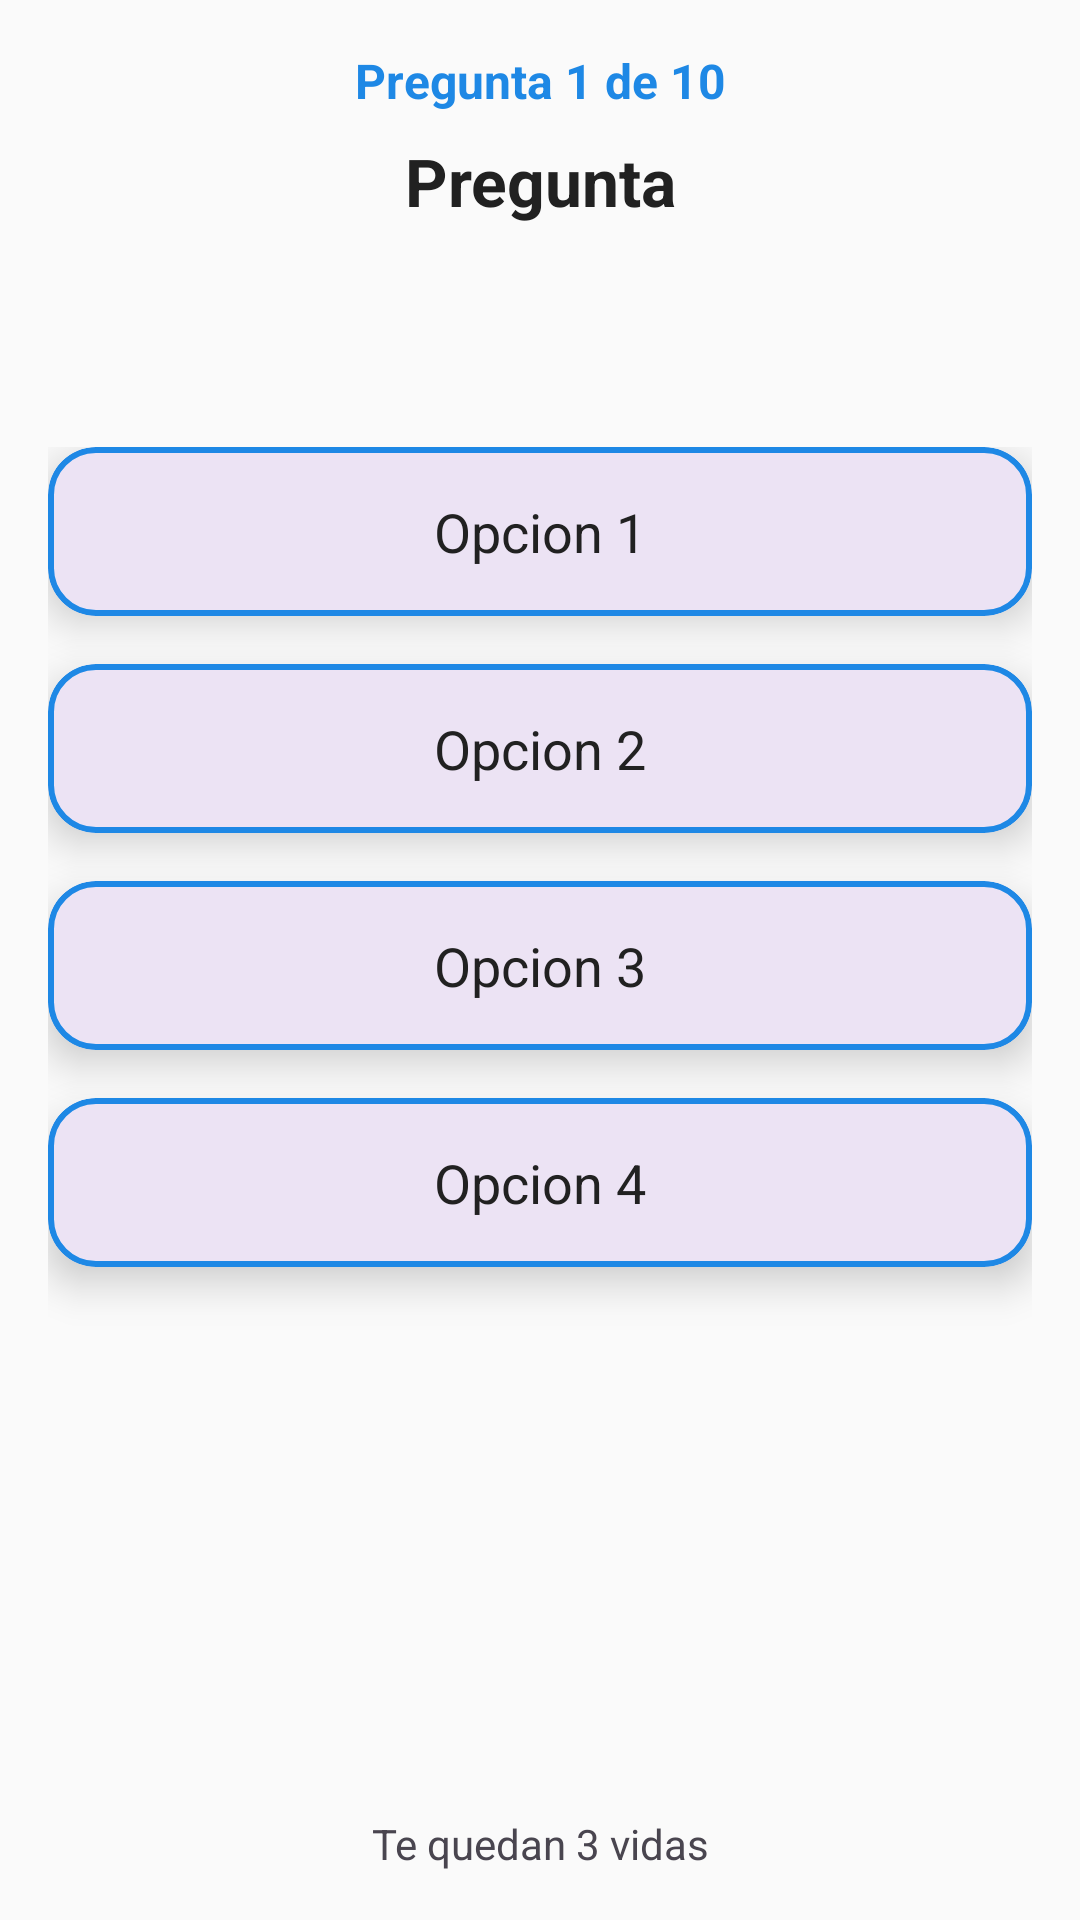

The Android layout XML behind this screen, and the referenced resources:
<!-- AndroidManifest.xml: application theme Theme.GolArena -->
<!-- res/layout/activity_quiz_deporte.xml -->
<?xml version="1.0" encoding="utf-8"?>
<LinearLayout
    xmlns:android="http://schemas.android.com/apk/res/android"
    xmlns:app="http://schemas.android.com/apk/res-auto"
    android:id="@+id/main"
    android:layout_width="match_parent"
    android:layout_height="match_parent"
    android:background="@color/backgroundColor"
    android:orientation="vertical">

    <LinearLayout
        android:id="@+id/contenidoQuiz"
        android:layout_width="match_parent"
        android:layout_height="match_parent"
        android:orientation="vertical"
        android:padding="16dp">

        
        <TextView
            android:id="@+id/txtNumeroPregunta"
            android:layout_width="match_parent"
            android:layout_height="wrap_content"
            android:text="Pregunta 1 de 10"
            android:textSize="16sp"
            android:textStyle="bold"
            android:textColor="@color/primary"
            android:layout_marginBottom="8dp"
            android:textAlignment="center"/>
        
        <TextView
            android:id="@+id/txtPregunta"
            android:layout_width="match_parent"
            android:layout_height="wrap_content"
            android:text="Pregunta"
            android:textSize="22sp"
            android:textStyle="bold"
            android:textColor="@color/onSurface"
            android:layout_marginBottom="24dp"
            android:textAlignment="center"/>

        
        <LinearLayout
            android:id="@+id/opcionesLayout"
            android:layout_width="match_parent"
            android:layout_height="wrap_content"
            android:orientation="vertical"
            android:gravity="center"
            android:layout_marginTop="50dp">

            
            <com.google.android.material.card.MaterialCardView
                android:id="@+id/opcion1"
                android:layout_width="match_parent"
                android:layout_height="wrap_content"
                android:layout_marginBottom="16dp"
                android:clickable="true"
                android:focusable="true"
                app:cardCornerRadius="16dp"
                app:cardElevation="8dp"
                app:strokeColor="@color/primary"
                app:strokeWidth="2dp"
                android:foreground="?attr/selectableItemBackground">

                <TextView
                    android:id="@+id/txtOpcion1"
                    android:layout_width="match_parent"
                    android:layout_height="wrap_content"
                    android:text="Opcion 1"
                    android:textSize="18sp"
                    android:textColor="@color/onSurface"
                    android:gravity="center"
                    android:padding="16dp"/>
            </com.google.android.material.card.MaterialCardView>

            <com.google.android.material.card.MaterialCardView
                android:id="@+id/opcion2"
                android:layout_width="match_parent"
                android:layout_height="wrap_content"
                android:layout_marginBottom="16dp"
                android:clickable="true"
                android:focusable="true"
                app:cardCornerRadius="16dp"
                app:cardElevation="8dp"
                app:strokeColor="@color/primary"
                app:strokeWidth="2dp"
                android:foreground="?attr/selectableItemBackground">

                <TextView
                    android:id="@+id/txtOpcion2"
                    android:layout_width="match_parent"
                    android:layout_height="wrap_content"
                    android:text="Opcion 2"
                    android:textSize="18sp"
                    android:textColor="@color/onSurface"
                    android:gravity="center"
                    android:padding="16dp"/>
            </com.google.android.material.card.MaterialCardView>
            <com.google.android.material.card.MaterialCardView
                android:id="@+id/opcion3"
                android:layout_width="match_parent"
                android:layout_height="wrap_content"
                android:layout_marginBottom="16dp"
                android:clickable="true"
                android:focusable="true"
                app:cardCornerRadius="16dp"
                app:cardElevation="8dp"
                app:strokeColor="@color/primary"
                app:strokeWidth="2dp"
                android:foreground="?attr/selectableItemBackground">

                <TextView
                    android:id="@+id/txtOpcion3"
                    android:layout_width="match_parent"
                    android:layout_height="wrap_content"
                    android:text="Opcion 3"
                    android:textSize="18sp"
                    android:textColor="@color/onSurface"
                    android:gravity="center"
                    android:padding="16dp"/>
            </com.google.android.material.card.MaterialCardView>
            <com.google.android.material.card.MaterialCardView
                android:id="@+id/opcion4"
                android:layout_width="match_parent"
                android:layout_height="wrap_content"
                android:layout_marginBottom="16dp"
                android:clickable="true"
                android:focusable="true"
                app:cardCornerRadius="16dp"
                app:cardElevation="8dp"
                app:strokeColor="@color/primary"
                app:strokeWidth="2dp"
                android:foreground="?attr/selectableItemBackground">

                <TextView
                    android:id="@+id/txtOpcion4"
                    android:layout_width="match_parent"
                    android:layout_height="wrap_content"
                    android:text="Opcion 4"
                    android:textSize="18sp"
                    android:textColor="@color/onSurface"
                    android:gravity="center"
                    android:padding="16dp"/>
            </com.google.android.material.card.MaterialCardView>

            
            <View
                android:layout_width="match_parent"
                android:layout_height="0dp"
                android:layout_weight="1" />
            <LinearLayout
                android:id="@+id/errores"
                android:layout_width="wrap_content"
                android:layout_height="wrap_content"
                android:orientation="horizontal"
                android:gravity="center">

                <ImageView
                    android:id="@+id/error1"
                    android:layout_width="wrap_content"
                    android:layout_height="wrap_content"
                    android:src="@drawable/error"
                    android:visibility="gone"/>
                <ImageView
                    android:id="@+id/error2"
                    android:layout_width="wrap_content"
                    android:layout_height="wrap_content"
                    android:src="@drawable/error"
                    android:visibility="gone"/>
                <ImageView
                    android:id="@+id/error3"
                    android:layout_width="wrap_content"
                    android:layout_height="wrap_content"
                    android:src="@drawable/error"
                    android:visibility="gone"/>
            </LinearLayout>
            <TextView
                android:id="@+id/vidaInformativo"
                android:layout_width="match_parent"
                android:layout_height="wrap_content"
                android:textAlignment="center"
                android:text="Te quedan 3 vidas"/>
        </LinearLayout>

        
        <LinearLayout
            android:id="@+id/menuProgressBarPreguntaLayout"
            android:layout_width="match_parent"
            android:layout_height="match_parent"
            android:orientation="vertical"
            android:gravity="center"
            android:visibility="gone">
            <ProgressBar
                android:id="@+id/progresoPregunta"
                style="?android:attr/progressBarStyleHorizontal"
                android:layout_width="match_parent"
                android:layout_height="8dp"
                android:progress="50"
                android:progressTint="@color/primary"
                android:layout_marginTop="16dp"
                android:layout_marginBottom="16dp"
                android:indeterminate="false"/>
        </LinearLayout>

    </LinearLayout>
</LinearLayout>
<!-- resources referenced by this layout -->
<resources>
  <color name="backgroundColor">#FAFAFA</color>
  <color name="onSurface">#212121</color>
  <color name="primary">#1E88E5</color>
  <!-- drawable error (drawable) -->
  <vector xmlns:android="http://schemas.android.com/apk/res/android" android:height="50dp" android:tint="#FF0000" android:viewportHeight="24" android:viewportWidth="24" android:width="50dp">
        
      <path android:fillColor="@android:color/white" android:pathData="M19,6.41L17.59,5 12,10.59 6.41,5 5,6.41 10.59,12 5,17.59 6.41,19 12,13.41 17.59,19 19,17.59 13.41,12z"/>
      
  </vector>
  <style name="Theme.GolArena" parent="Base.Theme.GolArena" />
  <style name="Base.Theme.GolArena" parent="Theme.Material3.DayNight.NoActionBar">
          
          
      </style>
</resources>
